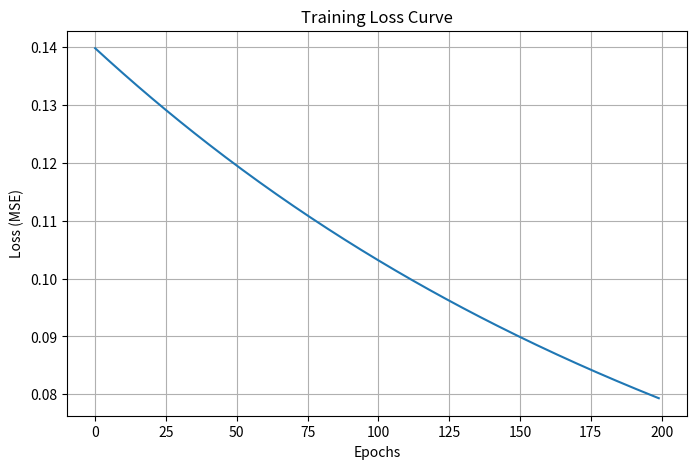
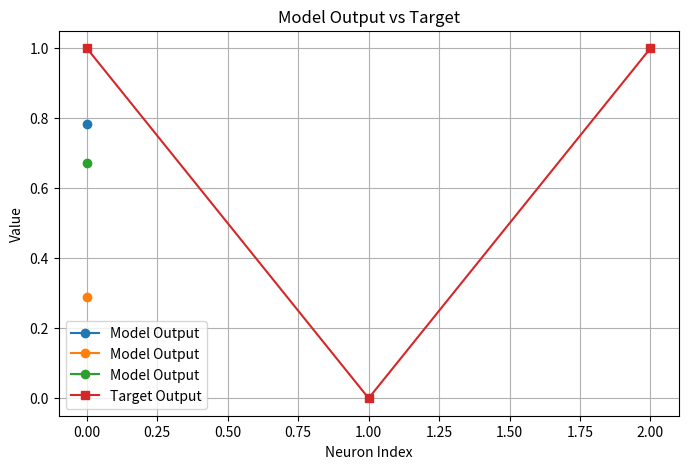

Python code for these plots, in order:
import numpy as np
import matplotlib.pyplot as plt

# ===============================
# 1. INITIAL SETUP
# ===============================
np.random.seed(1)

input_nodes = 2
hidden_nodes = 3
learning_rate = 0.1
epochs = 200

# Weights & Bias initialization
weights = np.random.randn(input_nodes, hidden_nodes)
biases = np.zeros((1, hidden_nodes))

# ===============================
# 2. ACTIVATION FUNCTION
# ===============================
def sigmoid(x):
    return 1 / (1 + np.exp(-x))

def sigmoid_derivative(x):
    return x * (1 - x)

# ===============================
# 3. INPUT & TARGET DATA
# ===============================
inputs = np.array([0.5, -0.2])
target = np.array([1, 0, 1])

# ===============================
# 4. TRAINING LOOP
# ===============================
loss_history = []
output_history = []

print("\n--- Training Started ---")

for epoch in range(epochs):

    # ---- Forward Propagation ----
    layer_input = np.dot(inputs, weights) + biases
    output = sigmoid(layer_input)

    # ---- Loss (Mean Squared Error) ----
    loss = np.mean((output - target) ** 2)
    loss_history.append(loss)
    output_history.append(output.copy())

    # ---- Backpropagation ----
    error = output - target
    d_output = error * sigmoid_derivative(output)

    d_weights = np.dot(inputs.reshape(-1, 1),
                        d_output.reshape(1, -1))

    # ---- Update Weights ----
    weights -= learning_rate * d_weights

    if epoch % 20 == 0:
        print(f"Epoch {epoch} | Loss: {loss:.4f}")

print("\n--- Training Completed ---")
print("Final Output:", output)
print("Target:", target)

# ===============================
# 5. VISUALIZATIONS
# ===============================

# ---- Loss Curve ----
plt.figure(figsize=(8, 5))
plt.plot(loss_history)
plt.xlabel("Epochs")
plt.ylabel("Loss (MSE)")
plt.title("Training Loss Curve")
plt.grid(True)
plt.show()

# ---- Output vs Target ----
plt.figure(figsize=(8, 5))
plt.plot(output, marker='o', label="Model Output")
plt.plot(target, marker='s', label="Target Output")
plt.xlabel("Neuron Index")
plt.ylabel("Value")
plt.title("Model Output vs Target")
plt.legend()
plt.grid(True)
plt.show()

# ===============================
# 6. TESTING ON NEW INPUT
# ===============================
print("\n--- Testing Phase ---")

test_input = np.array([0.4, -0.1])
test_output = sigmoid(np.dot(test_input, weights) + biases)

print("Test Input:", test_input)
print("Prediction:", test_output)
